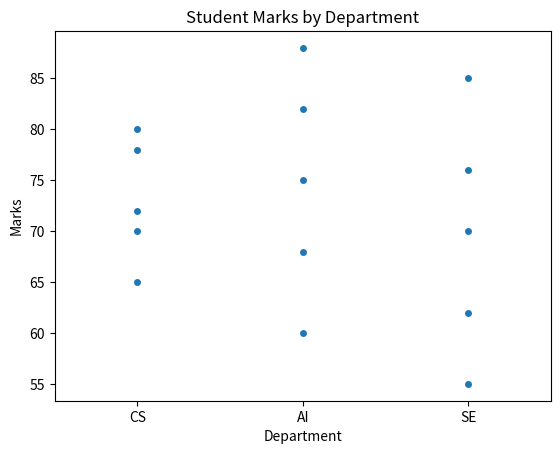

Recreate this plot in Python.
import pandas as pd
import seaborn as sns
import matplotlib.pyplot as plt

data = {
    "Department": [
        "CS", "CS", "CS", "CS", "CS",
        "AI", "AI", "AI", "AI", "AI",
        "SE", "SE", "SE", "SE", "SE"
    ],
    "Marks": [
        65, 70, 72, 78, 80,
        60, 68, 75, 82, 88,
        55, 62, 70, 76, 85
    ]
}

df = pd.DataFrame(data)

print(df)

sns.swarmplot(
    data=df,
    x="Department",
    y="Marks"
)

plt.title("Student Marks by Department")
plt.xlabel("Department")
plt.ylabel("Marks")

plt.show()
